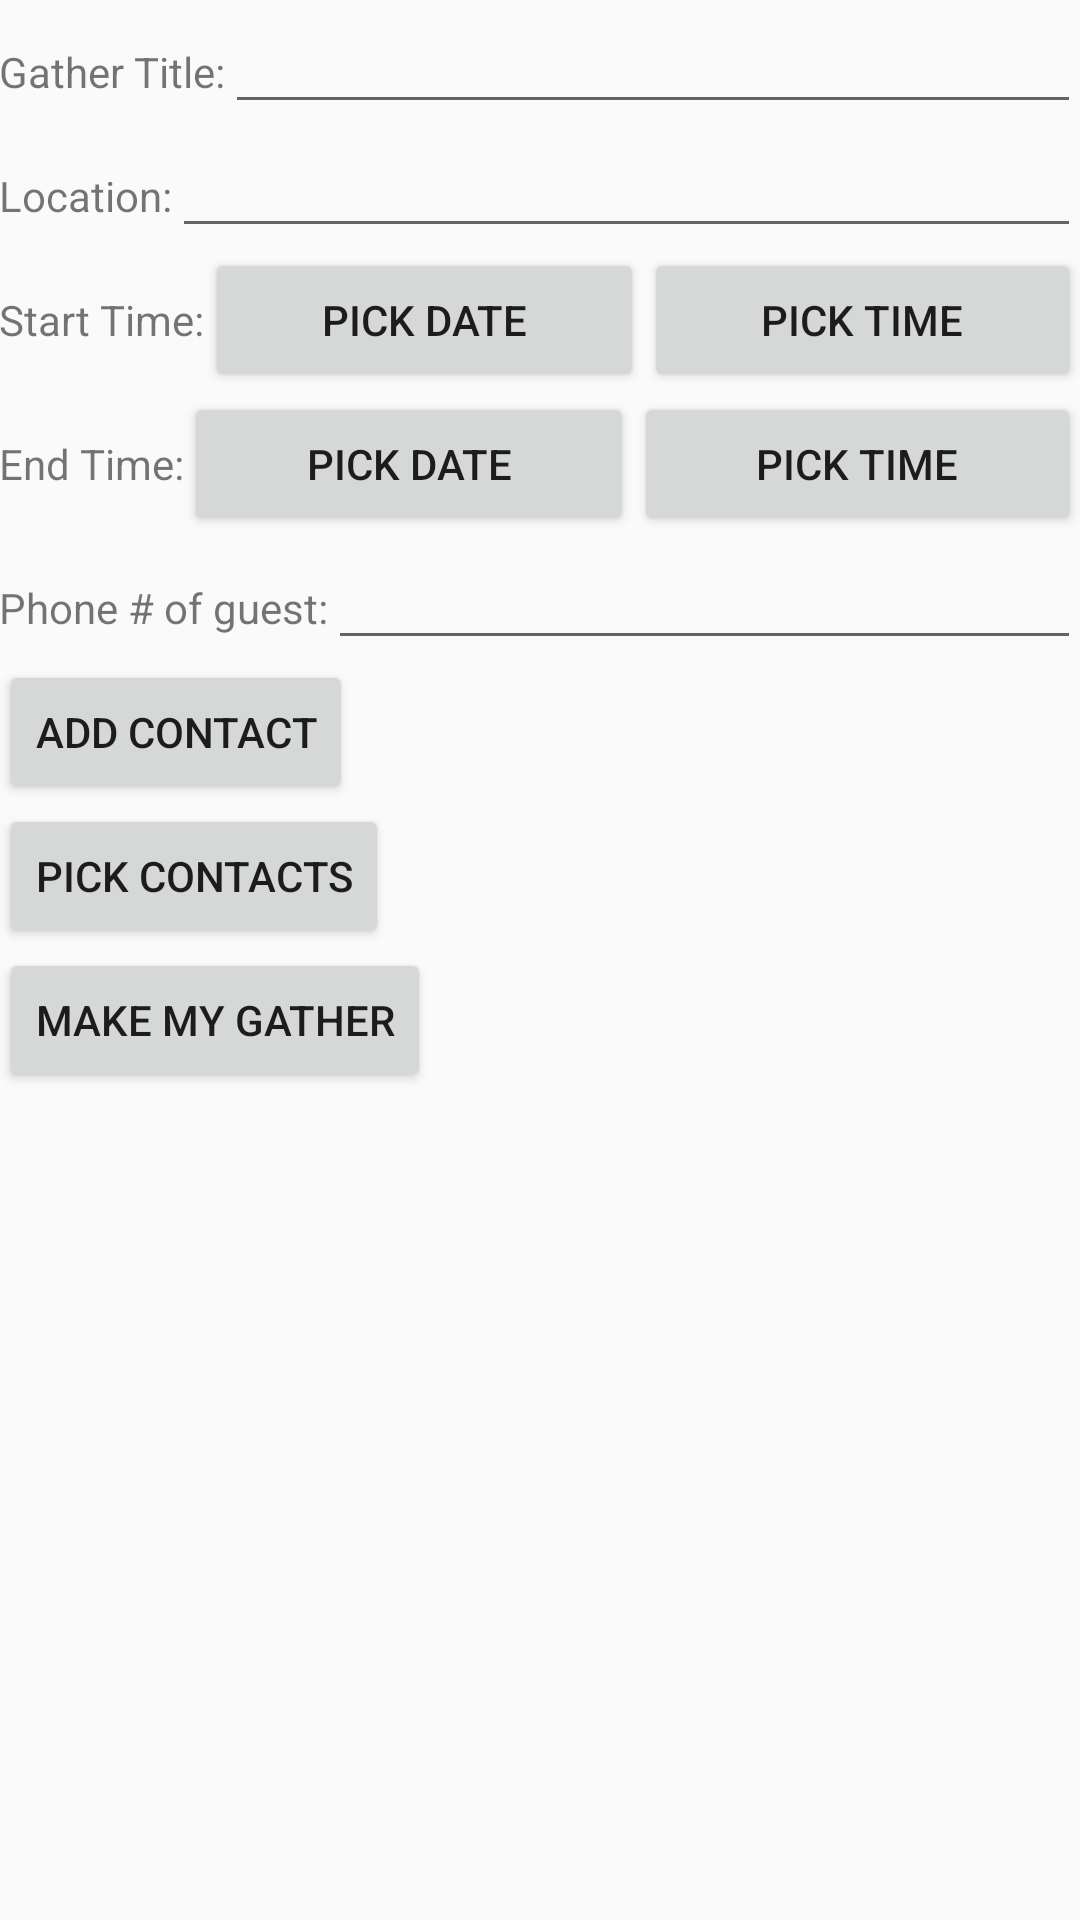

Produce the Android XML layout that renders to this screen, including the resource entries it uses.
<!-- AndroidManifest.xml: application theme AppTheme -->
<!-- res/layout/activity_create_a_gather.xml -->
<?xml version="1.0" encoding="utf-8"?>
<LinearLayout xmlns:android="http://schemas.android.com/apk/res/android"
    xmlns:tools="http://schemas.android.com/tools" android:layout_width="match_parent"
    android:layout_height="match_parent" android:paddingLeft="@dimen/activity_horizontal_margin"
    android:paddingRight="@dimen/activity_horizontal_margin"
    android:paddingTop="@dimen/activity_vertical_margin"
    android:paddingBottom="@dimen/activity_vertical_margin"
    android:orientation="vertical"
    tools:context="com.aptmini.jreacs.connexus.CreateAGather">

    <LinearLayout xmlns:android="http://schemas.android.com/apk/res/android"
        xmlns:tools="http://schemas.android.com/tools" android:layout_width="match_parent"
        android:layout_height="wrap_content"
        android:orientation="horizontal"
        tools:context="com.aptmini.jreacs.connexus.CreateAGather">

        <TextView android:id="@+id/gather_title_text"
            android:layout_width="wrap_content"
            android:layout_height="wrap_content"
            android:text="Gather Title:" />

        <EditText android:id="@+id/gather_title"
            android:layout_width="wrap_content"
            android:layout_height="wrap_content"
            android:layout_weight="1"
             />
    </LinearLayout>

    <LinearLayout xmlns:android="http://schemas.android.com/apk/res/android"
        xmlns:tools="http://schemas.android.com/tools" android:layout_width="match_parent"
        android:layout_height="wrap_content"
        android:orientation="horizontal"
        tools:context="com.aptmini.jreacs.connexus.CreateAGather">

        <TextView android:id="@+id/gather_location_text"
            android:layout_width="wrap_content"
            android:layout_height="wrap_content"
            android:text="Location:" />

        <EditText android:id="@+id/gather_location"
            android:layout_width="wrap_content"
            android:layout_height="wrap_content"
            android:layout_weight="1"
           />/ android:text="Add Location"
            />
    </LinearLayout>

    <LinearLayout xmlns:android="http://schemas.android.com/apk/res/android"
        xmlns:tools="http://schemas.android.com/tools" android:layout_width="match_parent"
        android:layout_height="wrap_content"
        android:orientation="horizontal"
        tools:context="com.aptmini.jreacs.connexus.CreateAGather">

        <TextView android:id="@+id/start_text"
            android:layout_width="wrap_content"
            android:layout_height="wrap_content"
            android:text="Start Time:" />

        <Button
            android:layout_width="wrap_content"
            android:layout_height="wrap_content"
            android:layout_weight="1"
            android:text="Pick Date"
            android:onClick="showStartDatePickerDialog" />

        <Button
            android:layout_width="wrap_content"
            android:layout_height="wrap_content"
            android:text="Pick Time"
            android:layout_weight="1"
            android:onClick="showStartTimePickerDialog" />


    </LinearLayout>

    <LinearLayout xmlns:android="http://schemas.android.com/apk/res/android"
        xmlns:tools="http://schemas.android.com/tools" android:layout_width="match_parent"
        android:layout_height="wrap_content"
        android:orientation="horizontal"
        tools:context="com.aptmini.jreacs.connexus.CreateAGather">

        <TextView android:id="@+id/end_text"
            android:layout_width="wrap_content"
            android:layout_height="wrap_content"
            android:text="End Time:" />

        <Button
            android:layout_width="wrap_content"
            android:layout_height="wrap_content"
            android:layout_weight="1"
            android:text="Pick Date"
            android:onClick="showEndDatePickerDialog" />

        <Button
            android:layout_width="wrap_content"
            android:layout_height="wrap_content"
            android:text="Pick Time"
            android:layout_weight="1"
            android:onClick="showEndTimePickerDialog" />
    </LinearLayout>

    <LinearLayout xmlns:android="http://schemas.android.com/apk/res/android"
        xmlns:tools="http://schemas.android.com/tools" android:layout_width="match_parent"
        android:layout_height="wrap_content"
        android:orientation="horizontal"
        tools:context="com.aptmini.jreacs.connexus.CreateAGather">

        <TextView android:id="@+id/guests_text"
            android:layout_width="wrap_content"
            android:layout_height="wrap_content"
            android:text="Phone # of guest:" />

        <EditText android:id="@+id/guests"
            android:layout_width="wrap_content"
            android:layout_height="wrap_content"
            android:layout_weight="1"
            />
    </LinearLayout>



    <Button
        android:layout_width="wrap_content"
        android:layout_height="wrap_content"
        android:text="Add contact"
        android:onClick="addAContact"
        />

    <Button
        android:layout_width="wrap_content"
        android:layout_height="wrap_content"
        android:text="Pick Contacts"
        android:onClick="pickContacts"
        />

    <Button
        android:layout_width="wrap_content"
        android:layout_height="wrap_content"
        android:text="Make my gather"
        android:onClick="makeGather"
        />



</LinearLayout>
<!-- resources referenced by this layout -->
<resources>
  <style name="AppTheme" parent="Theme.AppCompat.Light.DarkActionBar">
          
      </style>
</resources>
